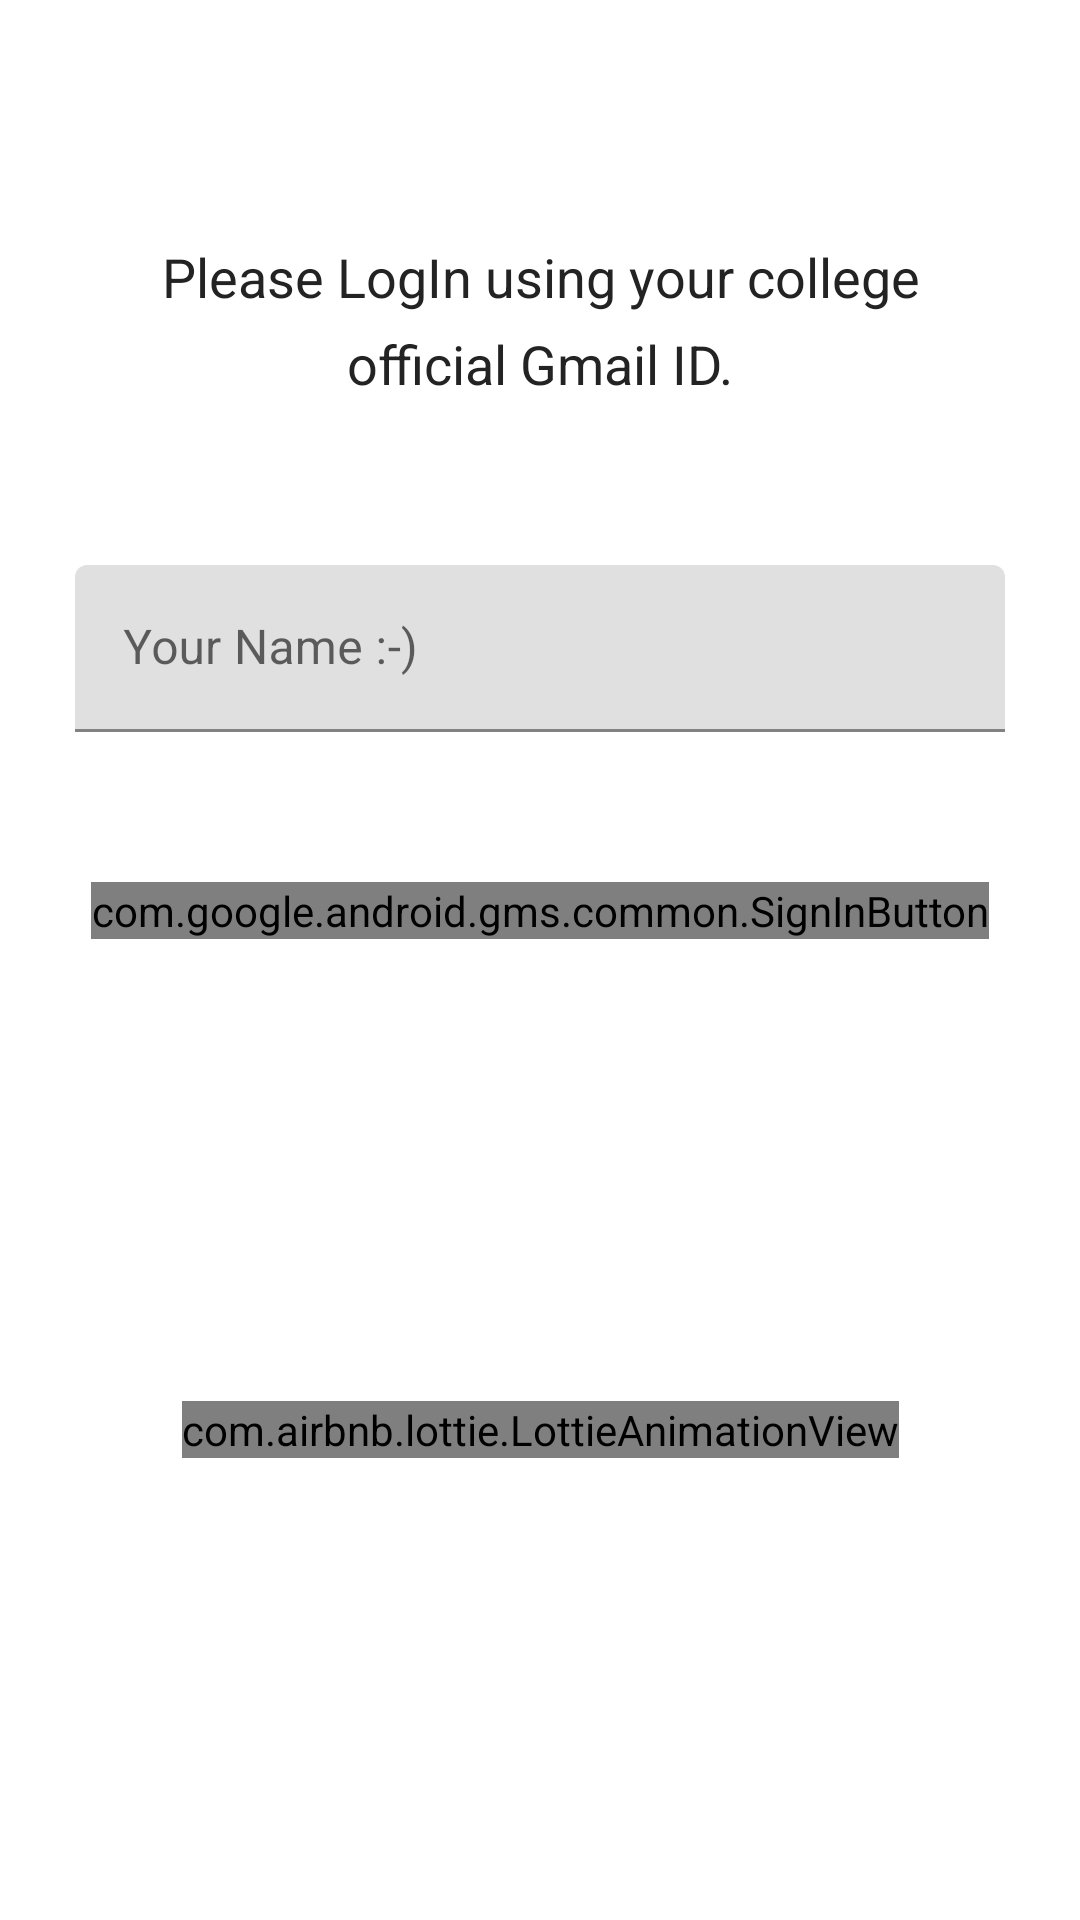

Reconstruct the res/layout file that produces this screen, plus the resources it refers to.
<!-- AndroidManifest.xml: application theme Theme.CollegeAppAdmin -->
<!-- res/layout/activity_main.xml -->
<?xml version="1.0" encoding="utf-8"?>
<androidx.constraintlayout.widget.ConstraintLayout xmlns:android="http://schemas.android.com/apk/res/android"
    xmlns:app="http://schemas.android.com/apk/res-auto"
    xmlns:tools="http://schemas.android.com/tools"
    android:layout_width="match_parent"
    android:layout_height="match_parent"
    tools:context=".Activities.MainActivity">


    <TextView
        android:id="@+id/instruction"
        android:layout_width="0dp"
        android:layout_height="wrap_content"
        android:layout_marginStart="25dp"
        android:layout_marginTop="75dp"
        android:layout_marginEnd="25dp"
        android:gravity="center"
        android:lineSpacingExtra="8sp"
        android:padding="5dp"
        android:text="@string/instruction_Text"
        android:textColor="#232323"
        android:textSize="18sp"
        app:layout_constraintEnd_toEndOf="parent"
        app:layout_constraintStart_toStartOf="parent"
        app:layout_constraintTop_toTopOf="parent" />

    <com.google.android.material.textfield.TextInputLayout
        android:id="@+id/textInputLayout4"
        android:layout_width="match_parent"
        android:layout_height="wrap_content"
        android:layout_marginStart="25dp"
        android:layout_marginTop="50dp"
        android:layout_marginEnd="25dp"
        app:layout_constraintEnd_toEndOf="parent"
        app:layout_constraintStart_toStartOf="parent"
        app:layout_constraintTop_toBottomOf="@+id/instruction">

        <com.google.android.material.textfield.TextInputEditText
            android:id="@+id/rollTextMain"
            android:layout_width="match_parent"
            android:layout_height="wrap_content"
            android:background="@drawable/recyler_bg"
            android:hint="@string/name_Text"
            android:inputType="text" />
    </com.google.android.material.textfield.TextInputLayout>

    <com.google.android.gms.common.SignInButton
        android:id="@+id/loginButton"
        android:layout_width="wrap_content"
        android:layout_height="wrap_content"
        android:layout_marginTop="50dp"
        app:layout_constraintEnd_toEndOf="parent"
        app:layout_constraintStart_toStartOf="parent"
        app:layout_constraintTop_toBottomOf="@+id/textInputLayout4" />
    <com.airbnb.lottie.LottieAnimationView
        android:id="@+id/animationView"
        android:layout_width="wrap_content"
        android:layout_height="wrap_content"
        app:layout_constraintBottom_toBottomOf="parent"
        app:layout_constraintEnd_toEndOf="parent"
        app:layout_constraintStart_toStartOf="parent"
        app:layout_constraintTop_toBottomOf="@+id/loginButton"
        app:lottie_autoPlay="true"
        app:lottie_loop="true"
        app:lottie_rawRes="@raw/distance_education" />

</androidx.constraintlayout.widget.ConstraintLayout>
<!-- resources referenced by this layout -->
<resources>
  <string name="instruction_Text">Please LogIn using your college official Gmail ID.</string>
  <string name="name_Text">Your Name :-)</string>
  <style name="Theme.CollegeAppAdmin" parent="Theme.MaterialComponents.DayNight.DarkActionBar">
          
          <item name="colorPrimary">@color/purple_500</item>
          <item name="colorPrimaryVariant">@color/purple_700</item>
          <item name="colorOnPrimary">@color/white</item>
          
          <item name="colorSecondary">@color/teal_200</item>
          <item name="colorSecondaryVariant">@color/teal_700</item>
          <item name="colorOnSecondary">@color/black</item>
          
          <item name="android:statusBarColor" tools:targetApi="l">?attr/colorPrimaryVariant</item>
          
      </style>
  <!-- not gathered from this repository: default colours our renderer supplied (Android Studio template values) -->
  <color name="purple_500">#FF6200EE</color>
  <color name="purple_700">#FF3700B3</color>
  <color name="teal_200">#FF03DAC5</color>
  <color name="teal_700">#FF018786</color>
  <color name="black">#FF000000</color>
  <color name="white">#FFFFFFFF</color>
</resources>
